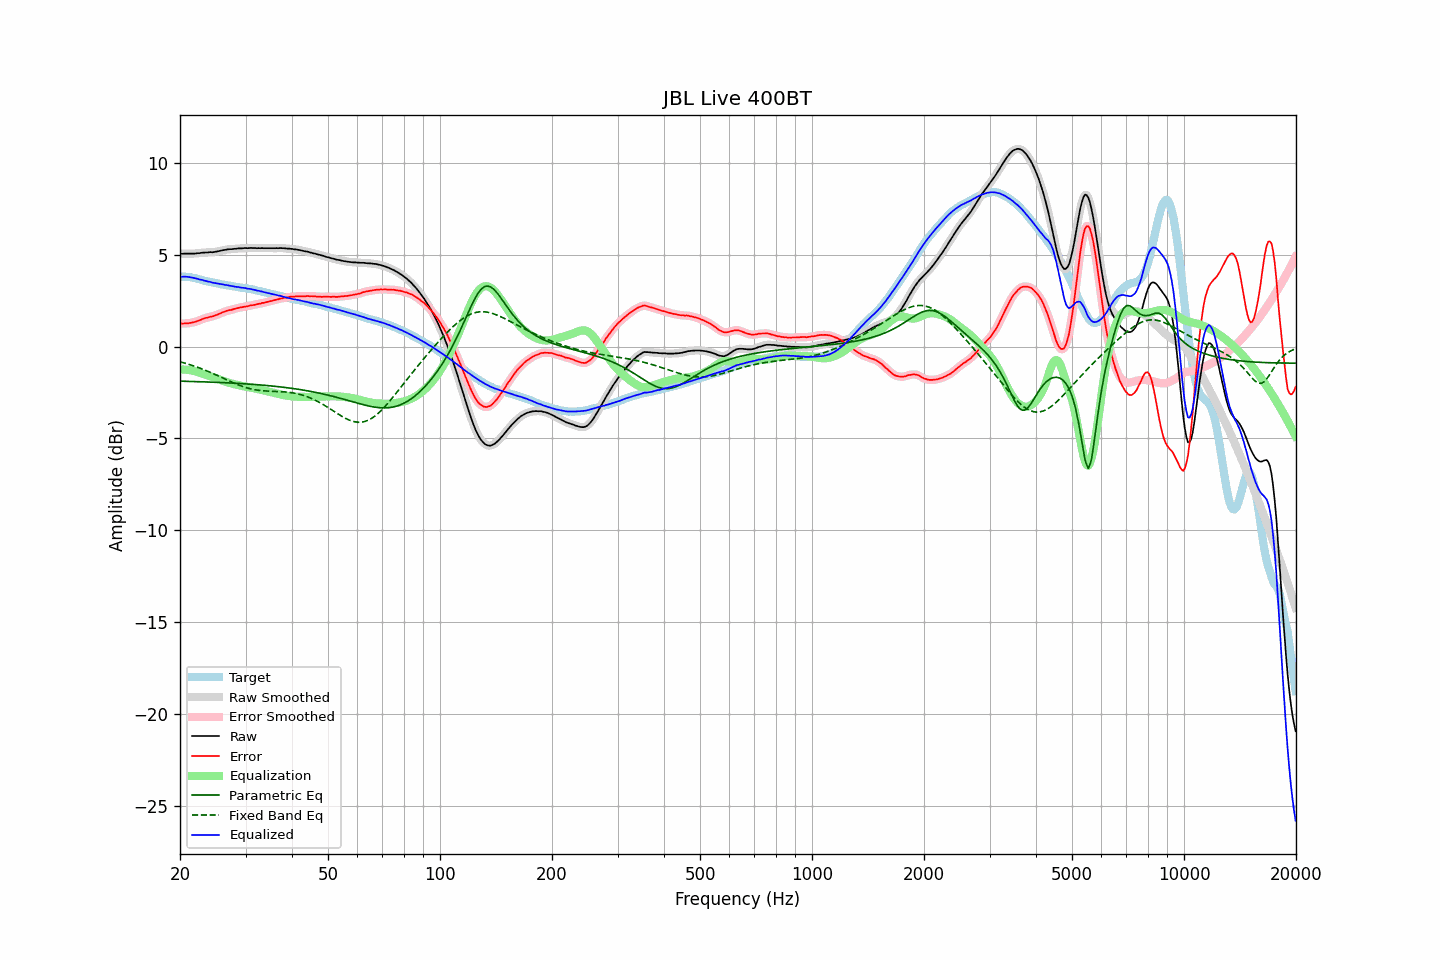

Source data for this figure (header and first rows):
frequency, raw, error, smoothed, error_smoothed, equalization, parametric_eq, fixed_band_eq, equalized_raw, equalized_smoothed, target
20.00, 5.05, 1.25, 5.05, 1.25, -1.26, -1.88, -0.83, 3.79, 3.79, 3.80
20.20, 5.05, 1.25, 5.05, 1.25, -1.25, -1.88, -0.85, 3.80, 3.80, 3.80
20.40, 5.05, 1.25, 5.05, 1.25, -1.25, -1.89, -0.87, 3.80, 3.80, 3.80
20.61, 5.06, 1.26, 5.06, 1.26, -1.25, -1.89, -0.90, 3.80, 3.80, 3.80
20.81, 5.06, 1.26, 5.06, 1.26, -1.26, -1.89, -0.93, 3.80, 3.80, 3.80
21.02, 5.06, 1.26, 5.06, 1.27, -1.27, -1.89, -0.95, 3.79, 3.79, 3.80
21.23, 5.06, 1.28, 5.06, 1.28, -1.28, -1.90, -0.98, 3.78, 3.78, 3.77
21.44, 5.06, 1.29, 5.06, 1.30, -1.30, -1.90, -1.01, 3.76, 3.76, 3.76
21.66, 5.06, 1.31, 5.06, 1.31, -1.32, -1.90, -1.04, 3.74, 3.74, 3.74
21.87, 5.06, 1.34, 5.06, 1.34, -1.34, -1.90, -1.07, 3.72, 3.72, 3.72
22.09, 5.07, 1.36, 5.07, 1.36, -1.36, -1.91, -1.10, 3.70, 3.70, 3.71
22.31, 5.08, 1.40, 5.07, 1.39, -1.39, -1.91, -1.13, 3.68, 3.68, 3.68
22.54, 5.08, 1.42, 5.09, 1.42, -1.43, -1.91, -1.16, 3.65, 3.66, 3.66
22.76, 5.10, 1.46, 5.10, 1.46, -1.46, -1.91, -1.19, 3.64, 3.64, 3.64
22.99, 5.11, 1.50, 5.10, 1.50, -1.49, -1.92, -1.23, 3.62, 3.62, 3.61
23.22, 5.11, 1.53, 5.11, 1.53, -1.52, -1.92, -1.26, 3.59, 3.59, 3.58
23.45, 5.12, 1.56, 5.12, 1.56, -1.55, -1.92, -1.30, 3.57, 3.57, 3.56
23.69, 5.12, 1.57, 5.12, 1.58, -1.57, -1.93, -1.33, 3.55, 3.55, 3.55
23.92, 5.13, 1.60, 5.13, 1.60, -1.60, -1.93, -1.37, 3.53, 3.53, 3.53
24.16, 5.14, 1.62, 5.13, 1.62, -1.62, -1.93, -1.41, 3.52, 3.51, 3.52
24.40, 5.13, 1.63, 5.14, 1.64, -1.65, -1.94, -1.44, 3.48, 3.49, 3.49
24.65, 5.14, 1.66, 5.14, 1.67, -1.67, -1.94, -1.48, 3.47, 3.47, 3.47
24.89, 5.16, 1.71, 5.15, 1.70, -1.70, -1.94, -1.52, 3.46, 3.45, 3.45
25.14, 5.17, 1.73, 5.17, 1.73, -1.73, -1.95, -1.56, 3.43, 3.44, 3.44
25.39, 5.19, 1.77, 5.19, 1.77, -1.77, -1.95, -1.60, 3.42, 3.42, 3.42
25.65, 5.21, 1.80, 5.21, 1.80, -1.80, -1.95, -1.64, 3.40, 3.40, 3.41
25.91, 5.23, 1.85, 5.23, 1.84, -1.84, -1.96, -1.68, 3.39, 3.39, 3.38
26.16, 5.25, 1.88, 5.25, 1.88, -1.87, -1.96, -1.72, 3.38, 3.37, 3.37
26.43, 5.26, 1.90, 5.26, 1.91, -1.90, -1.97, -1.77, 3.35, 3.36, 3.36
26.69, 5.28, 1.94, 5.28, 1.94, -1.93, -1.97, -1.81, 3.35, 3.34, 3.34
26.96, 5.29, 1.96, 5.29, 1.96, -1.96, -1.97, -1.85, 3.33, 3.33, 3.32
27.23, 5.30, 1.98, 5.30, 1.98, -1.98, -1.98, -1.89, 3.31, 3.31, 3.31
27.50, 5.30, 2.00, 5.30, 2.00, -2.01, -1.98, -1.93, 3.29, 3.29, 3.30
27.77, 5.31, 2.03, 5.31, 2.02, -2.03, -1.99, -1.96, 3.28, 3.28, 3.28
28.05, 5.32, 2.05, 5.32, 2.05, -2.05, -1.99, -2.00, 3.27, 3.26, 3.27
28.33, 5.32, 2.07, 5.33, 2.07, -2.07, -2.00, -2.04, 3.25, 3.25, 3.25
28.62, 5.34, 2.10, 5.33, 2.10, -2.09, -2.00, -2.07, 3.25, 3.24, 3.24
28.90, 5.34, 2.11, 5.34, 2.12, -2.11, -2.01, -2.11, 3.23, 3.22, 3.22
29.19, 5.34, 2.14, 5.34, 2.13, -2.13, -2.01, -2.14, 3.21, 3.21, 3.20
29.48, 5.35, 2.15, 5.35, 2.15, -2.15, -2.02, -2.17, 3.20, 3.20, 3.20
29.78, 5.36, 2.17, 5.35, 2.17, -2.17, -2.02, -2.20, 3.19, 3.19, 3.19
30.08, 5.36, 2.18, 5.36, 2.18, -2.18, -2.03, -2.23, 3.17, 3.17, 3.18
30.38, 5.35, 2.19, 5.36, 2.20, -2.20, -2.04, -2.25, 3.15, 3.16, 3.16
30.68, 5.36, 2.22, 5.36, 2.22, -2.22, -2.04, -2.28, 3.14, 3.14, 3.14
30.99, 5.37, 2.25, 5.36, 2.24, -2.23, -2.05, -2.30, 3.14, 3.13, 3.12
31.30, 5.36, 2.25, 5.36, 2.25, -2.25, -2.05, -2.32, 3.11, 3.11, 3.11
31.61, 5.36, 2.26, 5.36, 2.27, -2.27, -2.06, -2.34, 3.09, 3.09, 3.10
31.93, 5.36, 2.28, 5.36, 2.28, -2.29, -2.07, -2.35, 3.07, 3.07, 3.07
32.24, 5.35, 2.31, 5.35, 2.30, -2.30, -2.07, -2.37, 3.04, 3.05, 3.04
32.57, 5.36, 2.33, 5.35, 2.33, -2.32, -2.08, -2.38, 3.04, 3.03, 3.03
32.89, 5.35, 2.33, 5.35, 2.34, -2.34, -2.09, -2.39, 3.01, 3.01, 3.02
33.22, 5.36, 2.37, 5.35, 2.36, -2.36, -2.10, -2.40, 3.00, 2.99, 2.98
33.55, 5.35, 2.38, 5.35, 2.38, -2.38, -2.10, -2.41, 2.97, 2.97, 2.97
33.89, 5.35, 2.40, 5.35, 2.40, -2.40, -2.11, -2.41, 2.95, 2.95, 2.95
34.23, 5.35, 2.42, 5.35, 2.42, -2.42, -2.12, -2.42, 2.93, 2.92, 2.93
34.57, 5.35, 2.45, 5.35, 2.45, -2.44, -2.13, -2.42, 2.90, 2.90, 2.90
34.92, 5.35, 2.47, 5.35, 2.47, -2.46, -2.13, -2.43, 2.88, 2.88, 2.88
35.27, 5.35, 2.48, 5.35, 2.49, -2.49, -2.14, -2.43, 2.86, 2.86, 2.87
35.62, 5.35, 2.51, 5.35, 2.51, -2.51, -2.15, -2.44, 2.84, 2.84, 2.84
35.97, 5.35, 2.53, 5.35, 2.53, -2.53, -2.16, -2.44, 2.82, 2.82, 2.82
... 635 more rows
